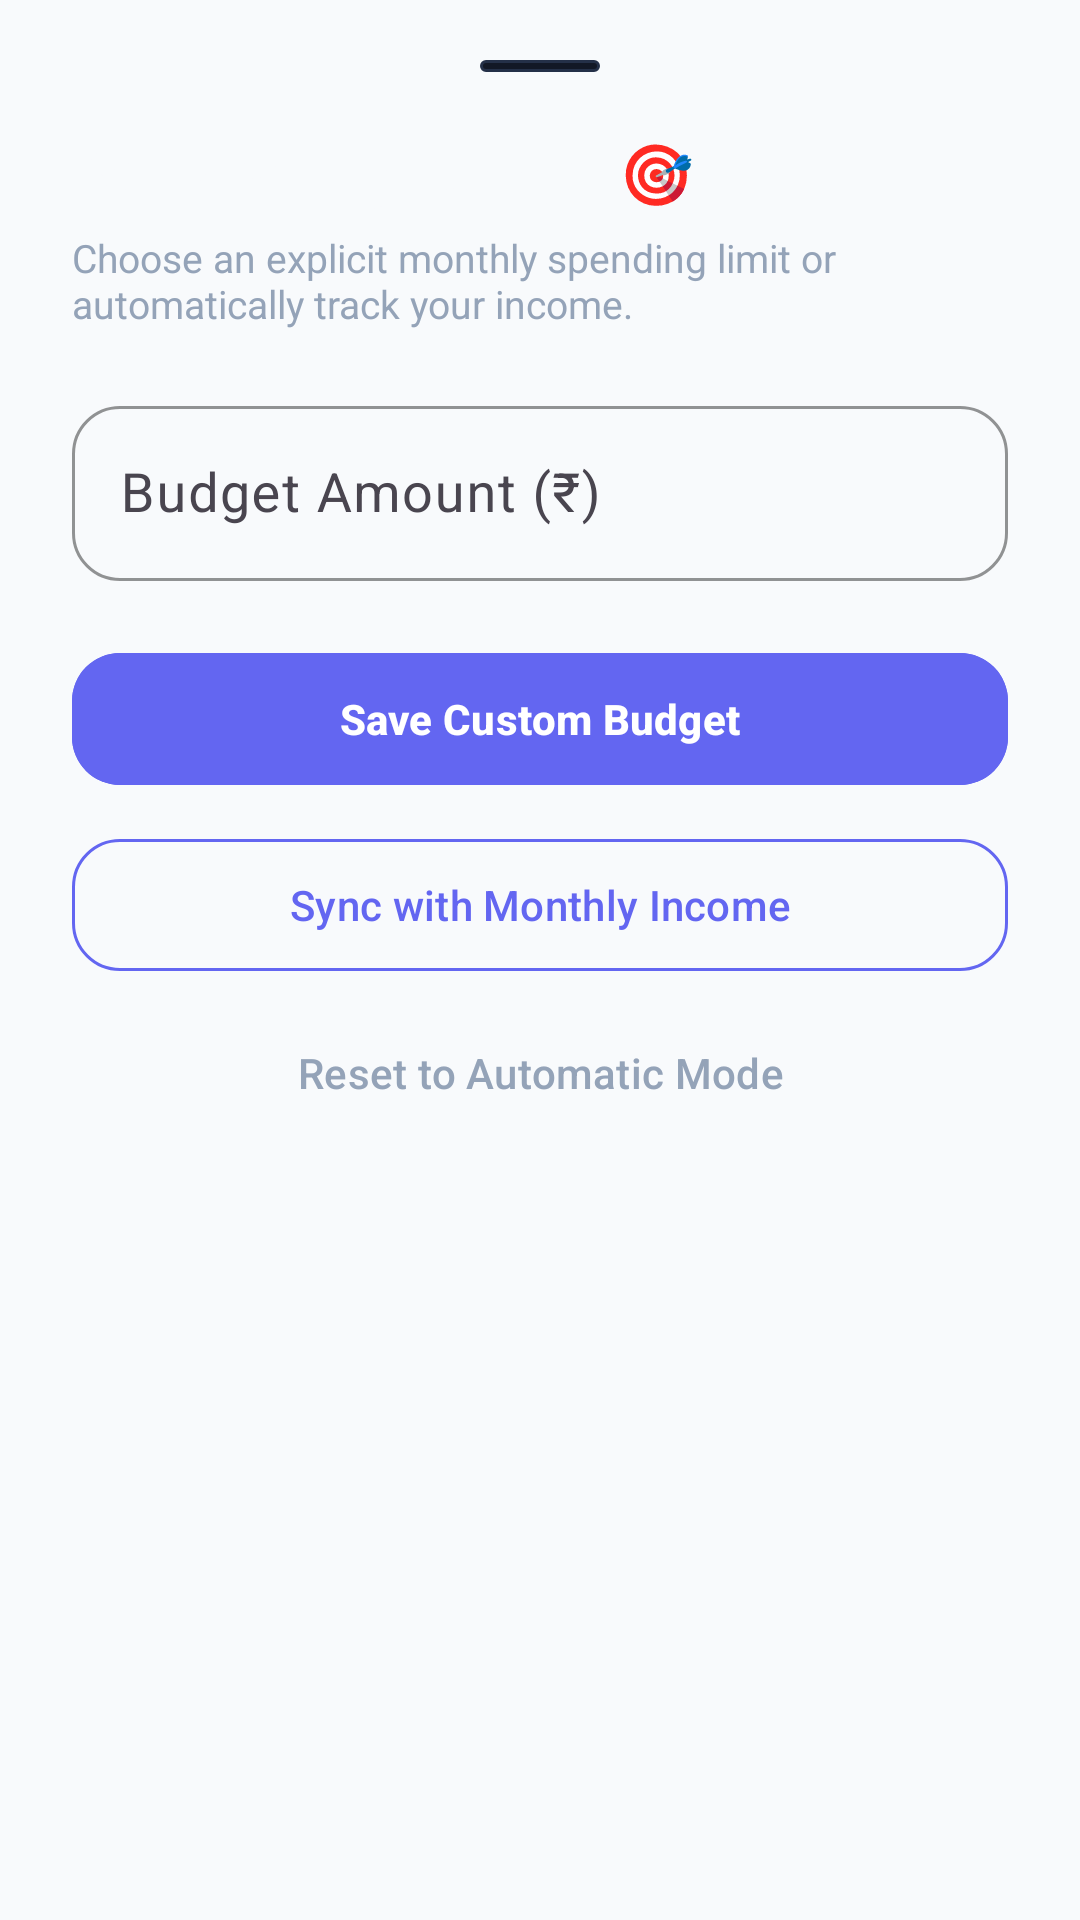

Produce the Android XML layout that renders to this screen, including the resource entries it uses.
<!-- AndroidManifest.xml: application theme Theme.Ex_track -->
<!-- res/layout/bottom_sheet_set_budget.xml -->
<?xml version="1.0" encoding="utf-8"?>
<LinearLayout xmlns:android="http://schemas.android.com/apk/res/android"
    xmlns:app="http://schemas.android.com/apk/res-auto"
    android:layout_width="match_parent"
    android:layout_height="wrap_content"
    android:background="@drawable/bg_bottom_sheet"
    android:orientation="vertical"
    android:paddingStart="24dp"
    android:paddingTop="20dp"
    android:paddingEnd="24dp"
    android:paddingBottom="36dp">

    <View
        android:layout_width="40dp"
        android:layout_height="4dp"
        android:layout_gravity="center_horizontal"
        android:layout_marginBottom="20dp"
        android:background="@drawable/bg_rounded_card" />

    <TextView
        android:layout_width="wrap_content"
        android:layout_height="wrap_content"
        android:text="Set Monthly Budget 🎯"
        android:textColor="@color/text_primary_dark"
        android:textSize="20sp"
        android:textStyle="bold" />

    <TextView
        android:layout_width="wrap_content"
        android:layout_height="wrap_content"
        android:layout_marginTop="6dp"
        android:layout_marginBottom="20dp"
        android:text="Choose an explicit monthly spending limit or automatically track your income."
        android:textColor="@color/text_secondary_dark"
        android:textSize="13sp" />

    <com.google.android.material.textfield.TextInputLayout
        android:id="@+id/tilBudget"
        android:layout_width="match_parent"
        android:layout_height="wrap_content"
        android:hint="Budget Amount (₹)"
        app:boxCornerRadiusBottomEnd="16dp"
        app:boxCornerRadiusBottomStart="16dp"
        app:boxCornerRadiusTopEnd="16dp"
        app:boxCornerRadiusTopStart="16dp"
        app:boxStrokeColor="@color/primary">

        <com.google.android.material.textfield.TextInputEditText
            android:id="@+id/etBudgetAmount"
            android:layout_width="match_parent"
            android:layout_height="wrap_content"
            android:inputType="numberDecimal"
            android:textColor="@color/text_primary_dark"
            android:textSize="18sp" />
    </com.google.android.material.textfield.TextInputLayout>

    <com.google.android.material.button.MaterialButton
        android:id="@+id/btnSaveBudget"
        android:layout_width="match_parent"
        android:layout_height="52dp"
        android:layout_marginTop="20dp"
        android:backgroundTint="@color/primary"
        android:text="Save Custom Budget"
        android:textColor="@color/white"
        android:textStyle="bold"
        app:cornerRadius="16dp" />

    <com.google.android.material.button.MaterialButton
        android:id="@+id/btnSyncIncome"
        style="@style/Widget.Material3.Button.OutlinedButton"
        android:layout_width="match_parent"
        android:layout_height="52dp"
        android:layout_marginTop="10dp"
        android:text="Sync with Monthly Income"
        android:textColor="@color/primary"
        app:cornerRadius="16dp"
        app:strokeColor="@color/primary" />

    <com.google.android.material.button.MaterialButton
        android:id="@+id/btnResetBudget"
        style="@style/Widget.Material3.Button.TextButton"
        android:layout_width="match_parent"
        android:layout_height="wrap_content"
        android:layout_marginTop="6dp"
        android:text="Reset to Automatic Mode"
        android:textColor="@color/text_secondary_dark" />

</LinearLayout>
<!-- resources referenced by this layout -->
<resources>
  <color name="primary">#6366F1</color>
  <color name="text_primary_dark">#F8FAFC</color>
  <color name="text_secondary_dark">#94A3B8</color>
  <color name="white">#FFFFFFFF</color>
  <!-- drawable bg_rounded_card (drawable) -->
  <?xml version="1.0" encoding="utf-8"?>
  <shape xmlns:android="http://schemas.android.com/apk/res/android"
      android:shape="rectangle">
      <solid android:color="@color/surface_dark" />
      <corners android:radius="20dp" />
      <stroke
          android:width="1dp"
          android:color="@color/outline_dark" />
  </shape>
  <style name="Theme.Ex_track" parent="Base.Theme.Ex_track" />
  <color name="surface_dark">#121826</color>
  <color name="outline_dark">#243048</color>
  <style name="Base.Theme.Ex_track" parent="Theme.Material3.DayNight.NoActionBar">
          <item name="colorPrimary">@color/primary</item>
          <item name="colorSecondary">@color/secondary</item>
          <item name="android:statusBarColor">@color/background_light</item>
          <item name="android:windowLightStatusBar">true</item>
          <item name="android:windowBackground">@color/background_light</item>
          <item name="android:navigationBarColor">@color/surface_light</item>
          <item name="bottomSheetDialogTheme">@style/CustomBottomSheetDialogTheme</item>
      </style>
  <color name="secondary">#0EA5E9</color>
  <color name="background_light">#F8FAFC</color>
  <color name="surface_light">#FFFFFF</color>
  <style name="CustomBottomSheetDialogTheme" parent="Theme.Material3.DayNight.BottomSheetDialog">
          <item name="bottomSheetStyle">@style/CustomBottomSheetStyle</item>
          <item name="android:windowIsFloating">false</item>
          <item name="android:navigationBarColor">@color/surface_dark</item>
      </style>
  <style name="CustomBottomSheetStyle" parent="Widget.Material3.BottomSheet">
          <item name="android:background">@android:color/transparent</item>
          <item name="behavior_peekHeight">400dp</item>
          <item name="shapeAppearance">@null</item>
      </style>
</resources>
